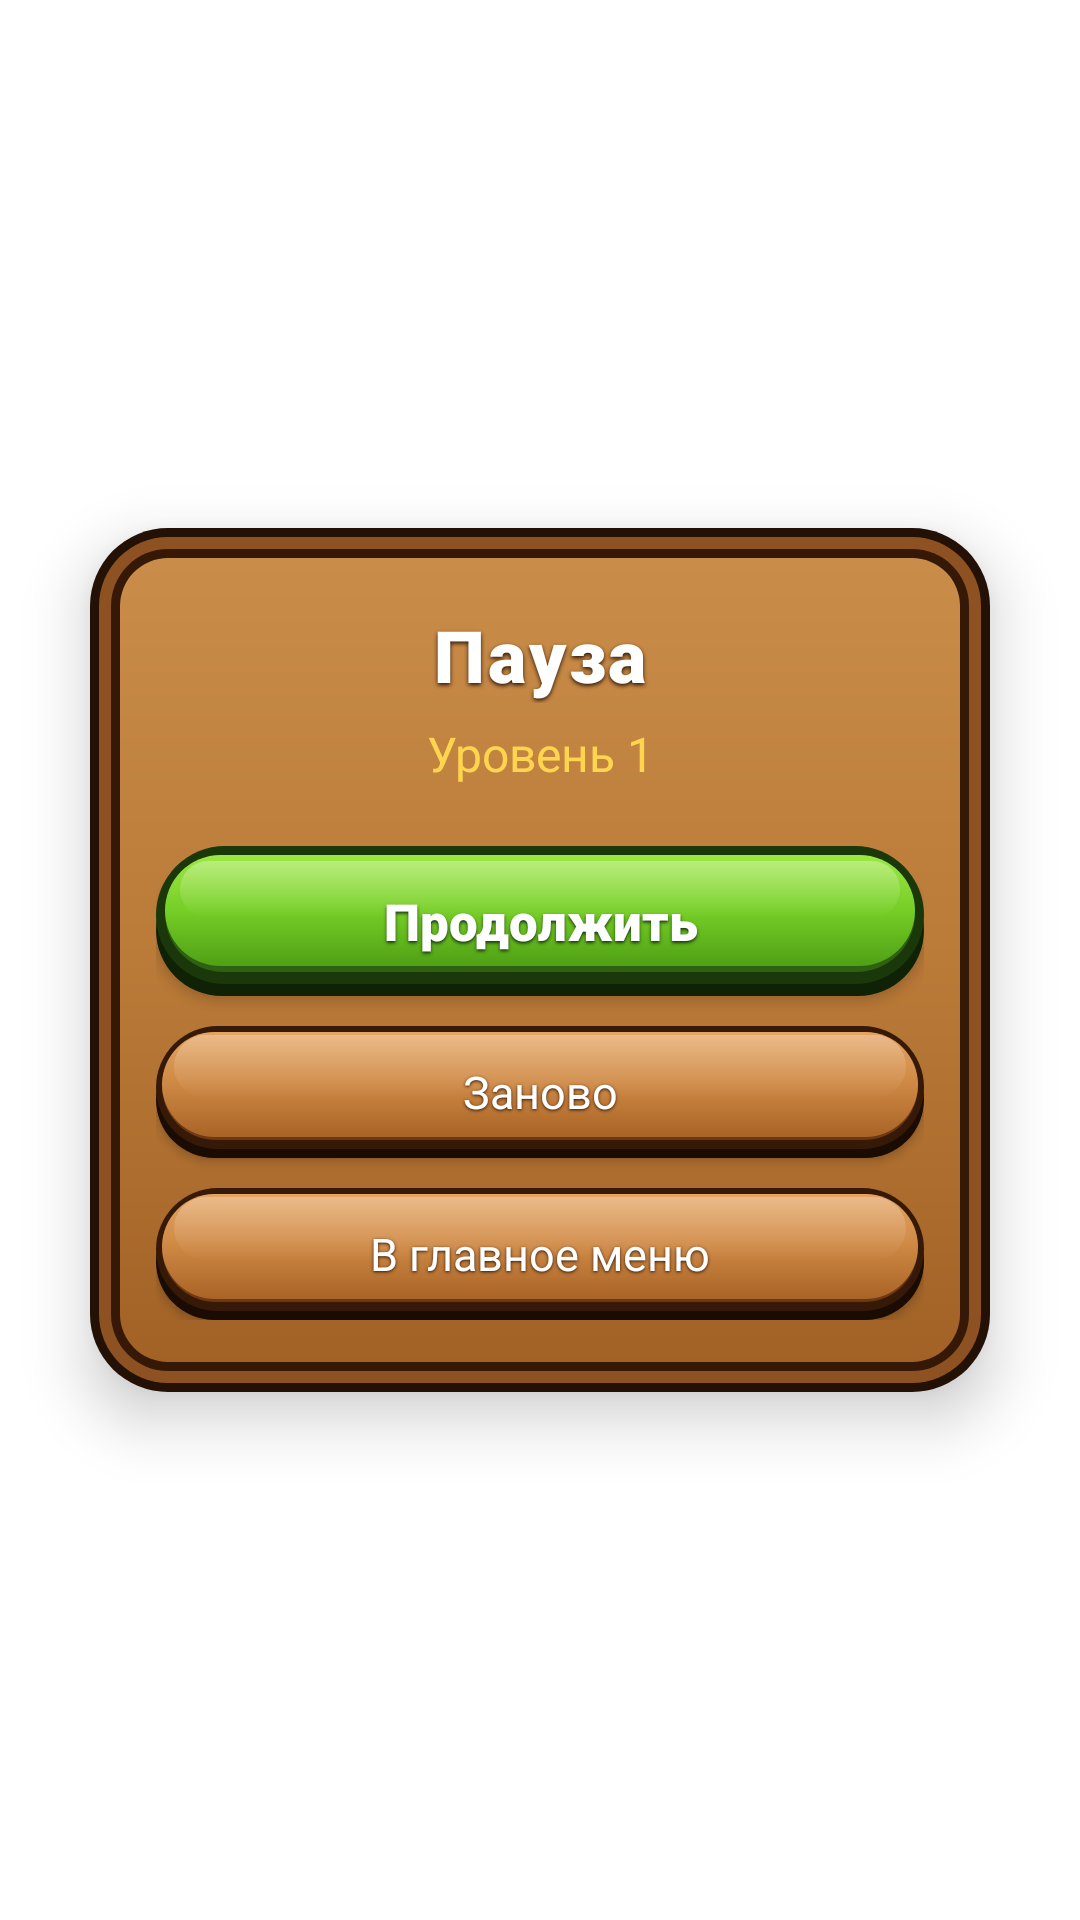

This screen was rendered from an Android layout file. Write that file and the resources it references.
<!-- AndroidManifest.xml: application theme Theme.MyApplication -->
<!-- res/layout/dialog_pause.xml -->
<?xml version="1.0" encoding="utf-8"?>
<FrameLayout xmlns:android="http://schemas.android.com/apk/res/android"
    xmlns:app="http://schemas.android.com/apk/res-auto"
    android:layout_width="match_parent"
    android:layout_height="match_parent"
    android:background="@android:color/transparent">

    <LinearLayout
        android:layout_width="300dp"
        android:layout_height="wrap_content"
        android:layout_gravity="center"
        android:background="@drawable/bg_wood_board"
        android:elevation="12dp"
        android:orientation="vertical"
        android:paddingStart="22dp"
        android:paddingEnd="22dp"
        android:paddingTop="26dp"
        android:paddingBottom="24dp">

        <TextView
            android:id="@+id/tv_pause_title"
            android:layout_width="match_parent"
            android:layout_height="wrap_content"
            android:gravity="center"
            android:fontFamily="sans-serif-black"
            android:text="Пауза"
            android:textColor="#FFFFFF"
            android:textSize="24sp"
            android:letterSpacing="0.04"
            android:shadowColor="#281305"
            android:shadowDx="0"
            android:shadowDy="2"
            android:shadowRadius="3" />

        <TextView
            android:id="@+id/tv_pause_level"
            android:layout_width="match_parent"
            android:layout_height="wrap_content"
            android:layout_marginTop="6dp"
            android:layout_marginBottom="20dp"
            android:gravity="center"
            android:fontFamily="sans-serif-bold"
            android:text="Уровень 1"
            android:textColor="#FFD54F"
            android:textSize="16sp" />

        <Button
            android:id="@+id/btn_pause_resume"
            android:layout_width="match_parent"
            android:layout_height="50dp"
            android:background="@drawable/bg_btn_green_play"
            app:backgroundTint="@null"
            android:text="Продолжить"
            android:textAllCaps="false"
            android:fontFamily="sans-serif-black"
            android:textColor="#FFFFFF"
            android:textSize="17sp"
            android:shadowColor="#18360B"
            android:shadowDx="0"
            android:shadowDy="2"
            android:shadowRadius="2" />

        <Button
            android:id="@+id/btn_pause_restart"
            android:layout_width="match_parent"
            android:layout_height="44dp"
            android:layout_marginTop="10dp"
            android:background="@drawable/bg_btn_wood_card"
            app:backgroundTint="@null"
            android:text="Заново"
            android:textAllCaps="false"
            android:fontFamily="sans-serif-bold"
            android:textColor="#FFFFFF"
            android:textSize="15sp"
            android:shadowColor="#281305"
            android:shadowDx="0"
            android:shadowDy="1"
            android:shadowRadius="2" />

        <Button
            android:id="@+id/btn_pause_menu"
            android:layout_width="match_parent"
            android:layout_height="44dp"
            android:layout_marginTop="10dp"
            android:background="@drawable/bg_btn_wood_card"
            app:backgroundTint="@null"
            android:text="В главное меню"
            android:textAllCaps="false"
            android:fontFamily="sans-serif-bold"
            android:textColor="#FFFFFF"
            android:textSize="15sp"
            android:shadowColor="#281305"
            android:shadowDx="0"
            android:shadowDy="1"
            android:shadowRadius="2" />

    </LinearLayout>

</FrameLayout>
<!-- resources referenced by this layout -->
<resources>
  <!-- drawable bg_btn_green_play: vector/xml drawable (drawable, 3114 chars, omitted) -->
  <!-- drawable bg_btn_wood_card: vector/xml drawable (drawable, 3074 chars, omitted) -->
  <!-- drawable bg_wood_board (drawable) -->
  <?xml version="1.0" encoding="utf-8"?>
  <layer-list xmlns:android="http://schemas.android.com/apk/res/android">
      
      <item>
          <shape android:shape="rectangle">
              <corners android:radius="26dp" />
              <solid android:color="#241105" />
          </shape>
      </item>
  
      
      <item
          android:bottom="3dp"
          android:left="3dp"
          android:right="3dp"
          android:top="3dp">
          <shape android:shape="rectangle">
              <corners android:radius="23dp" />
              <solid android:color="#8E5222" />
          </shape>
      </item>
  
      
      <item
          android:bottom="7dp"
          android:left="7dp"
          android:right="7dp"
          android:top="7dp">
          <shape android:shape="rectangle">
              <corners android:radius="19dp" />
              <solid android:color="#351806" />
          </shape>
      </item>
  
      
      <item
          android:bottom="10dp"
          android:left="10dp"
          android:right="10dp"
          android:top="10dp">
          <shape android:shape="rectangle">
              <corners android:radius="16dp" />
              <gradient
                  android:angle="270"
                  android:startColor="#CA8D49"
                  android:centerColor="#BA7A38"
                  android:endColor="#A26226" />
          </shape>
      </item>
  </layer-list>
  <style name="Theme.MyApplication" parent="Theme.MaterialComponents.DayNight.NoActionBar">
          
          <item name="colorPrimary">@color/btn_primary_base</item>
          <item name="colorPrimaryVariant">@color/btn_primary_dark</item>
          <item name="colorOnPrimary">@color/white</item>
          
          <item name="colorSecondary">@color/wood_post_base</item>
          <item name="colorSecondaryVariant">@color/wood_post_dark</item>
          <item name="colorOnSecondary">@color/white</item>
          
          <item name="android:statusBarColor">@android:color/transparent</item>
          <item name="android:navigationBarColor">@android:color/transparent</item>
          <item name="android:windowLightStatusBar">false</item>
          <item name="android:windowFullscreen">false</item>
          <item name="android:windowContentTransitions">true</item>
      </style>
  <color name="btn_primary_base">#4CAF50</color>
  <color name="btn_primary_dark">#2E7D32</color>
  <color name="white">#FFFFFFFF</color>
  <color name="wood_post_base">#8C5A2E</color>
  <color name="wood_post_dark">#6B4423</color>
</resources>
